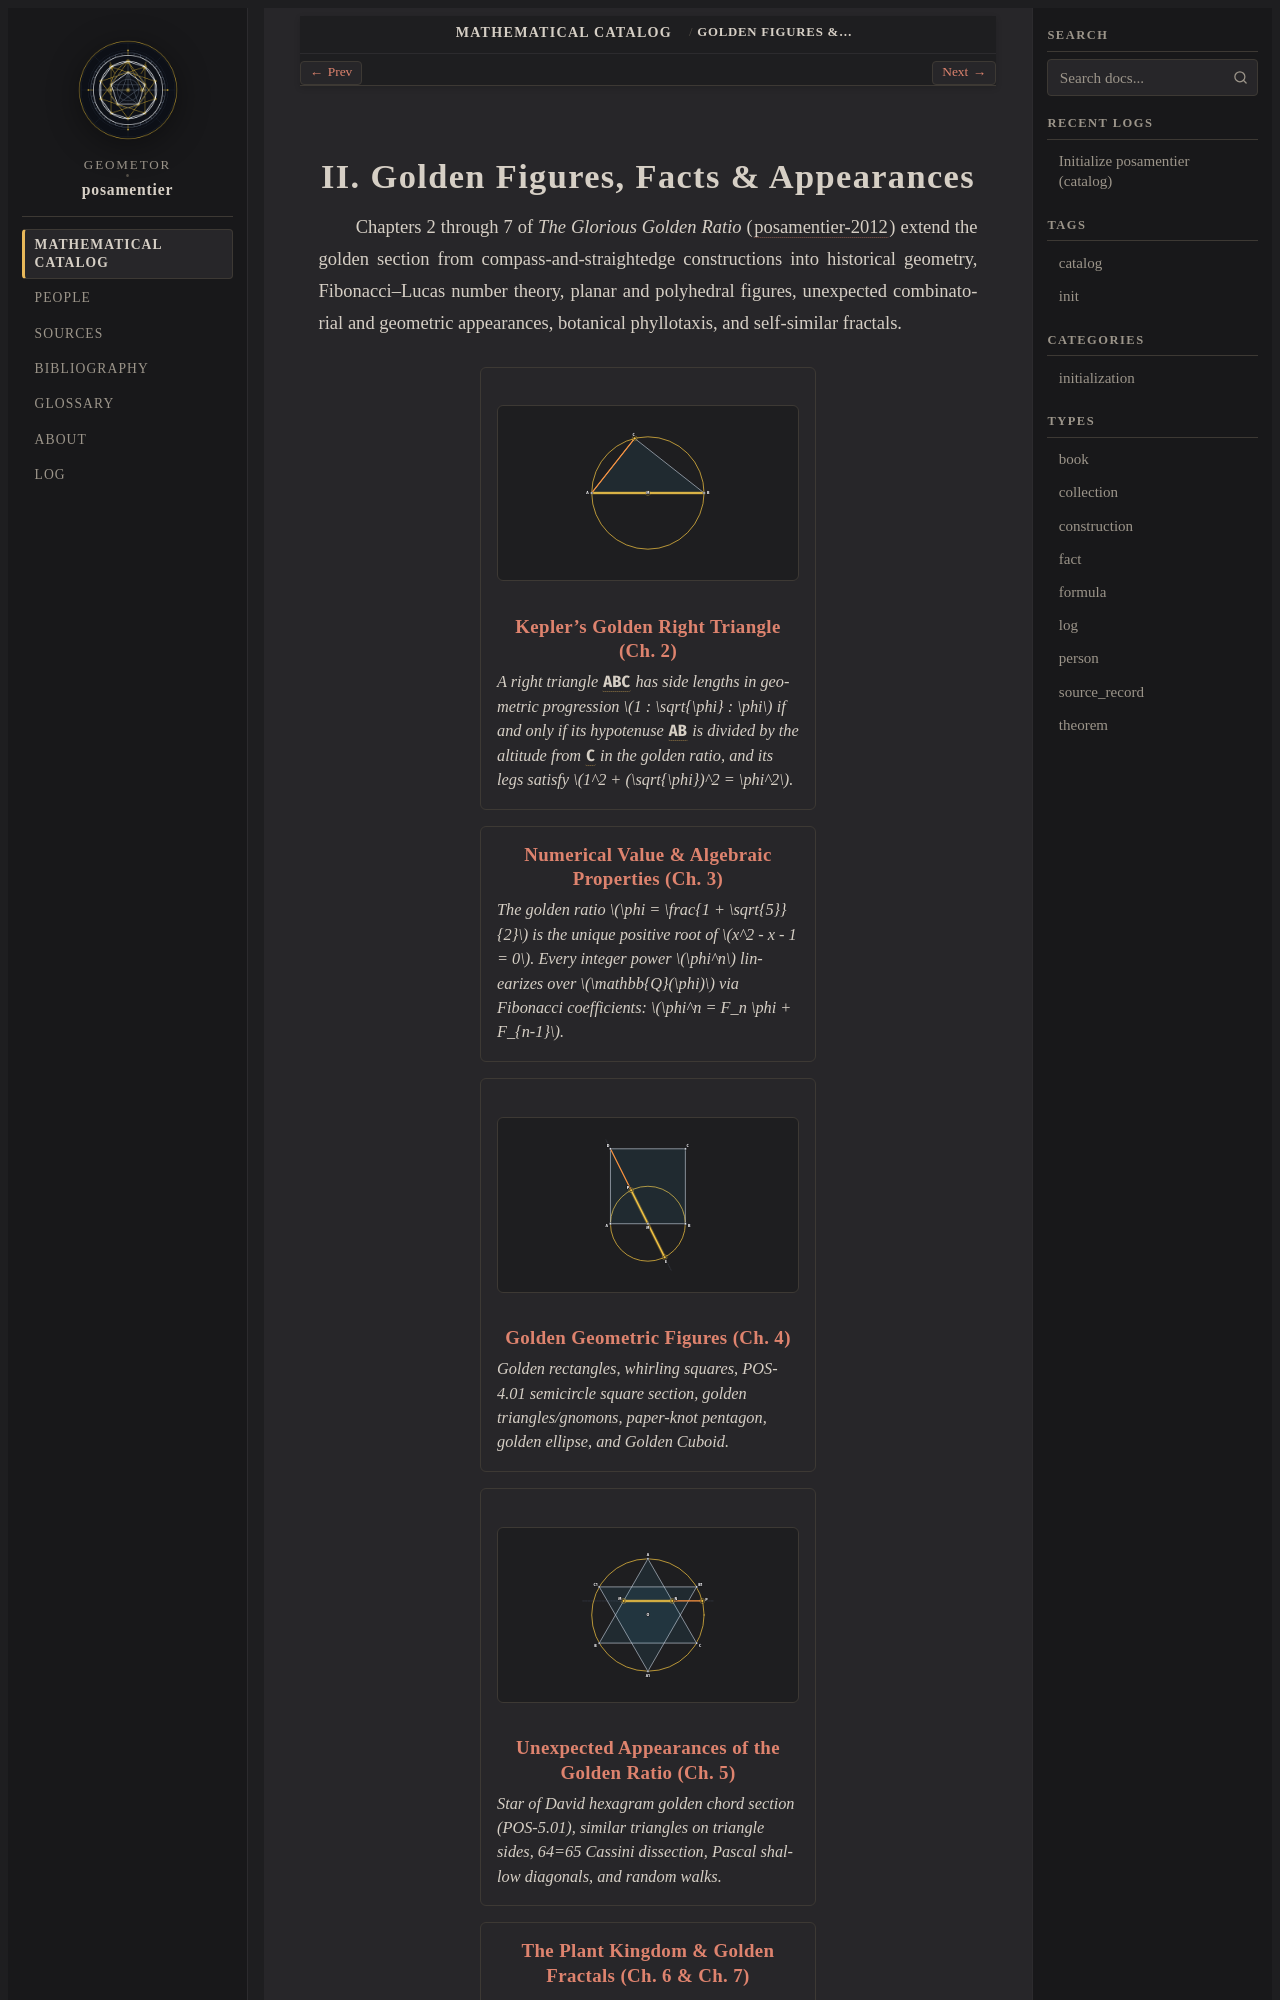

repository: geometor/posamentier · page: catalog/02-golden-figures-and-facts/index.html · generator: sphinx

:type: collection
:order: 2
:nav_title: II. Golden Figures & Facts
:excerpt: Geometric facts, algebraic properties, Kepler's triangle, golden figures, unexpected appearances, phyllotaxis, and fractals from Chapters 2–7 of The Glorious Golden Ratio.
